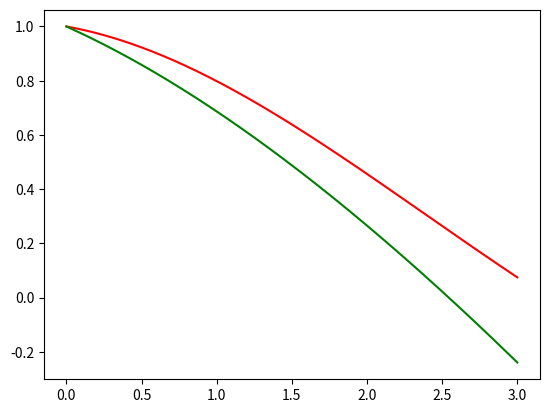

Write the Python code that produced this figure.
## notes
## yp is previous (n-1)
## h is step size
## g is gamma
## o is omega
import numpy as np
import math
import matplotlib.pyplot as plt
## needed fo start midpoint
def eulers(t, x, xp0, g, o, h):
    return xp0 + h*f(t, x, g, o)
## actual solution
def x(t, g, b, x0):
    return x0*np.exp(-g*t)*np.cos(b*t)
def f(x, y, g ,o):
    return -2*g*x-o*o*y
def midPoint(t, IV):
    t0, x0, xp0, steps, g, o = IV
    h = (t - t0)/steps
    y = np.zeros((steps+1,))
    t = np.arange(t0, t+h, h)
    y[0] = eulers(t0, x0, xp0, g, o, h)
    for i in range(1, steps):
        y[i+1] = y[i-1] + 2*f(t[i], y[i], g, o)*h
    return t, y
def implicitMidpoint(t, IV):
    t0, x0, xp0, steps, g, o = IV
    h = (t - t0)/steps
    y = np.zeros((steps+1,))
    t = np.arange(t0, t+h, h)
    y[0] = xp0
    for i in range(1, (steps+1)):
        k = f(t[i-1], y[i-1], g, o)
        y[i] = y[i-1] + f(t[i-1]+.5*h, y[i-1]+.5*h*k, g, o)*h
    return t, y
def exact(t, IV):
    t0, x0, xp0, steps, g, o = IV
    h = (t - t0)/steps
    y = np.zeros((steps+1,))
    t = np.arange(t0, t+h, h)
    b = np.sqrt((o*o)-(g*g))
    for i in range(0, (steps+1)):
        y[i] = x0*np.exp(-g*t[i])*np.cos(b*t[i])
    return t, y
if __name__ == "__main__":
    # IV = (t0, x0, xp0, steps, g, o)
    IV =(0, 1, 1, 2000, .1, .5)
    tm, ym = midPoint(1, IV)
    ti, yi = implicitMidpoint(3, IV)
    tx, yx = exact(3,IV)
    plt.plot(tx, yx, 'r', ti, yi, 'g')
    plt.show()
